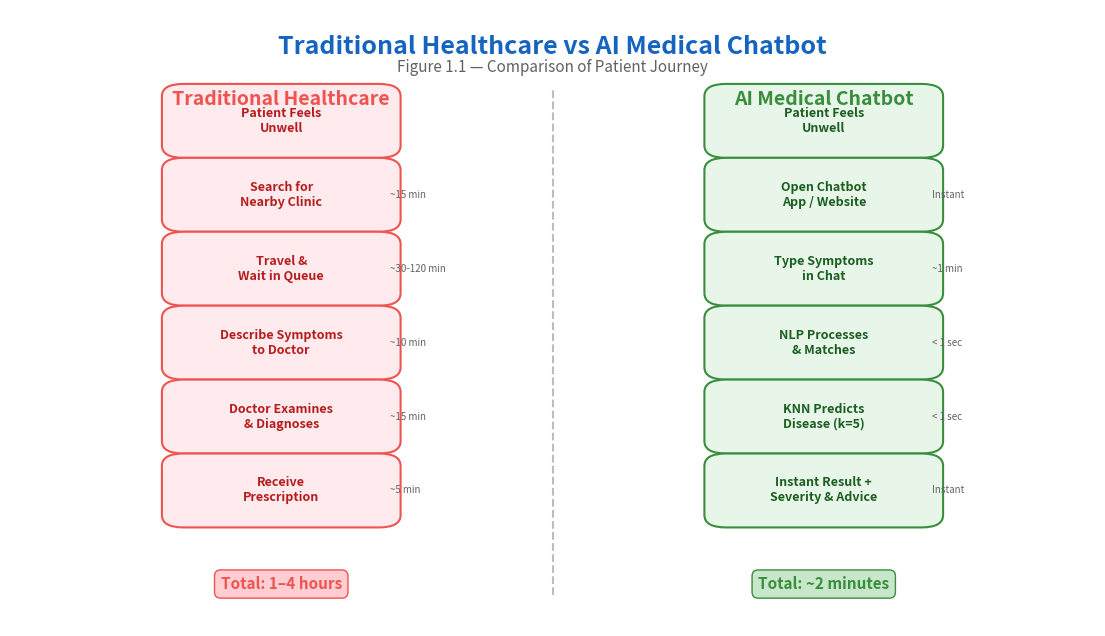

The matplotlib source for this figure: (Note: this script raises an exception after producing the figure.)
#!/usr/bin/env python3
"""
Generate 9 architectural/UML diagram figures for the B12 AI Medical Chatbot project.
Uses matplotlib with a medical/healthcare color theme.
"""

import matplotlib
matplotlib.use('Agg')
import matplotlib.pyplot as plt
import matplotlib.patches as mpatches
from matplotlib.patches import FancyBboxPatch, FancyArrowPatch
import numpy as np
import os

# ── Color Theme ──
BLUE_PRIMARY = '#2196F3'
BLUE_DARK = '#1565C0'
GREEN_PRIMARY = '#4CAF50'
GREEN_DARK = '#388E3C'
BLUE_LIGHT = '#E3F2FD'
GREEN_LIGHT = '#E8F5E9'
WHITE = '#FFFFFF'
GRAY_LIGHT = '#F5F5F5'
GRAY_MED = '#BDBDBD'
GRAY_DARK = '#616161'
ORANGE = '#FF9800'
RED_SOFT = '#EF5350'
PURPLE = '#7E57C2'
TEAL = '#26A69A'

OUTPUT_DIR = '/Users/shoukathali/lord-major-projects/IV-B Projects/IV-B Projects/B12/figures'
DPI = 200


def draw_rounded_box(ax, x, y, w, h, text, facecolor=BLUE_LIGHT, edgecolor=BLUE_PRIMARY,
                     fontsize=9, fontweight='normal', textcolor='#212121', lw=1.5, alpha=1.0,
                     zorder=2, text_y_offset=0, ha='center', va='center', radius=0.02):
    """Draw a rounded rectangle with centered text."""
    box = FancyBboxPatch((x, y), w, h, boxstyle=f"round,pad={radius}",
                         facecolor=facecolor, edgecolor=edgecolor, linewidth=lw,
                         alpha=alpha, zorder=zorder)
    ax.add_patch(box)
    ax.text(x + w / 2, y + h / 2 + text_y_offset, text, ha=ha, va=va,
            fontsize=fontsize, fontweight=fontweight, color=textcolor, zorder=zorder + 1,
            wrap=True)
    return box


def draw_arrow(ax, x1, y1, x2, y2, color=GRAY_DARK, lw=1.5, style='->', zorder=1):
    """Draw an arrow between two points."""
    ax.annotate('', xy=(x2, y2), xytext=(x1, y1),
                arrowprops=dict(arrowstyle=style, color=color, lw=lw),
                zorder=zorder)


def draw_arrow_label(ax, x1, y1, x2, y2, label='', color=GRAY_DARK, lw=1.5, fontsize=7):
    """Draw an arrow with a label at midpoint."""
    draw_arrow(ax, x1, y1, x2, y2, color=color, lw=lw)
    mx, my = (x1 + x2) / 2, (y1 + y2) / 2
    if label:
        ax.text(mx + 0.01, my + 0.01, label, fontsize=fontsize, color=color,
                ha='center', va='bottom', zorder=5)


# ═══════════════════════════════════════════════════════════════════════════════
# FIGURE 1: Comparison - Traditional Healthcare vs AI Chatbot
# ═══════════════════════════════════════════════════════════════════════════════
def fig_1_1_comparison():
    fig, ax = plt.subplots(1, 1, figsize=(14, 8))
    ax.set_xlim(0, 1)
    ax.set_ylim(0, 1)
    ax.axis('off')
    fig.patch.set_facecolor(WHITE)

    # Title
    ax.text(0.5, 0.96, 'Traditional Healthcare vs AI Medical Chatbot',
            ha='center', va='top', fontsize=18, fontweight='bold', color=BLUE_DARK)
    ax.text(0.5, 0.92, 'Figure 1.1 — Comparison of Patient Journey',
            ha='center', va='top', fontsize=11, color=GRAY_DARK)

    # Divider
    ax.plot([0.5, 0.5], [0.05, 0.87], color=GRAY_MED, lw=1.5, ls='--', zorder=1)

    # ── LEFT: Traditional ──
    ax.text(0.25, 0.87, 'Traditional Healthcare', ha='center', va='top',
            fontsize=14, fontweight='bold', color=RED_SOFT)

    trad_steps = [
        ('Patient Feels\nUnwell', RED_SOFT, '#FFEBEE'),
        ('Search for\nNearby Clinic', RED_SOFT, '#FFEBEE'),
        ('Travel &\nWait in Queue', RED_SOFT, '#FFEBEE'),
        ('Describe Symptoms\nto Doctor', RED_SOFT, '#FFEBEE'),
        ('Doctor Examines\n& Diagnoses', RED_SOFT, '#FFEBEE'),
        ('Receive\nPrescription', RED_SOFT, '#FFEBEE'),
    ]
    bw, bh = 0.18, 0.08
    sx = 0.16
    times = ['', '~15 min', '~30-120 min', '~10 min', '~15 min', '~5 min']

    for i, (label, ec, fc) in enumerate(trad_steps):
        sy = 0.78 - i * 0.12
        draw_rounded_box(ax, sx, sy, bw, bh, label, facecolor=fc, edgecolor=ec,
                         fontsize=9, fontweight='bold', textcolor='#B71C1C')
        if i < len(trad_steps) - 1:
            draw_arrow(ax, sx + bw / 2, sy, sx + bw / 2, sy - 0.04, color=RED_SOFT, lw=2)
        # Time label
        ax.text(sx + bw + 0.01, sy + bh / 2, times[i], fontsize=7, color=GRAY_DARK, va='center')

    ax.text(0.25, 0.06, 'Total: 1–4 hours', ha='center', fontsize=11,
            fontweight='bold', color=RED_SOFT,
            bbox=dict(boxstyle='round,pad=0.4', facecolor='#FFCDD2', edgecolor=RED_SOFT))

    # ── RIGHT: AI Chatbot ──
    ax.text(0.75, 0.87, 'AI Medical Chatbot', ha='center', va='top',
            fontsize=14, fontweight='bold', color=GREEN_DARK)

    ai_steps = [
        ('Patient Feels\nUnwell', GREEN_DARK, GREEN_LIGHT),
        ('Open Chatbot\nApp / Website', GREEN_DARK, GREEN_LIGHT),
        ('Type Symptoms\nin Chat', GREEN_DARK, GREEN_LIGHT),
        ('NLP Processes\n& Matches', GREEN_DARK, GREEN_LIGHT),
        ('KNN Predicts\nDisease (k=5)', GREEN_DARK, GREEN_LIGHT),
        ('Instant Result +\nSeverity & Advice', GREEN_DARK, GREEN_LIGHT),
    ]
    sx2 = 0.66
    times2 = ['', 'Instant', '~1 min', '< 1 sec', '< 1 sec', 'Instant']

    for i, (label, ec, fc) in enumerate(ai_steps):
        sy = 0.78 - i * 0.12
        draw_rounded_box(ax, sx2, sy, bw, bh, label, facecolor=fc, edgecolor=ec,
                         fontsize=9, fontweight='bold', textcolor='#1B5E20')
        if i < len(ai_steps) - 1:
            draw_arrow(ax, sx2 + bw / 2, sy, sx2 + bw / 2, sy - 0.04, color=GREEN_DARK, lw=2)
        ax.text(sx2 + bw + 0.01, sy + bh / 2, times2[i], fontsize=7, color=GRAY_DARK, va='center')

    ax.text(0.75, 0.06, 'Total: ~2 minutes', ha='center', fontsize=11,
            fontweight='bold', color=GREEN_DARK,
            bbox=dict(boxstyle='round,pad=0.4', facecolor='#C8E6C9', edgecolor=GREEN_DARK))

    fig.savefig(os.path.join(OUTPUT_DIR, 'fig_1_1_comparison.png'), dpi=DPI,
                bbox_inches='tight', facecolor=WHITE)
    plt.close(fig)
    print('[OK] fig_1_1_comparison.png')


# ═══════════════════════════════════════════════════════════════════════════════
# FIGURE 2: System Architecture (3-layer + Data)
# ═══════════════════════════════════════════════════════════════════════════════
def fig_4_1_architecture():
    fig, ax = plt.subplots(figsize=(14, 10))
    ax.set_xlim(0, 1)
    ax.set_ylim(0, 1)
    ax.axis('off')
    fig.patch.set_facecolor(WHITE)

    ax.text(0.5, 0.97, 'System Architecture — AI Medical Chatbot',
            ha='center', va='top', fontsize=18, fontweight='bold', color=BLUE_DARK)
    ax.text(0.5, 0.93, 'Figure 4.1 — Three-Layer Architecture with Data Store',
            ha='center', va='top', fontsize=11, color=GRAY_DARK)

    # ── Layer 1: Web Layer ──
    layer_w, layer_h = 0.88, 0.15
    lx = 0.06

    # Web Layer background
    web_bg = FancyBboxPatch((lx, 0.74), layer_w, layer_h, boxstyle="round,pad=0.01",
                            facecolor=BLUE_LIGHT, edgecolor=BLUE_PRIMARY, linewidth=2, alpha=0.5)
    ax.add_patch(web_bg)
    ax.text(lx + 0.01, 0.74 + layer_h - 0.01, 'WEB LAYER', fontsize=12, fontweight='bold',
            color=BLUE_DARK, va='top')

    web_items = ['Flask Server\n(Port 5000)', 'Landing Page\n(index.html)', 'Chat UI\n(chat.html)',
                 'jQuery AJAX\n(Async Calls)']
    for i, item in enumerate(web_items):
        draw_rounded_box(ax, 0.09 + i * 0.22, 0.76, 0.18, 0.10, item,
                         facecolor=WHITE, edgecolor=BLUE_PRIMARY, fontsize=9, fontweight='bold',
                         textcolor=BLUE_DARK)

    # Arrow down
    draw_arrow(ax, 0.5, 0.74, 0.5, 0.70, color=BLUE_DARK, lw=2.5)
    ax.text(0.52, 0.72, 'HTTP POST /chat', fontsize=8, color=BLUE_DARK, va='center')

    # ── Layer 2: NLP Layer ──
    nlp_bg = FancyBboxPatch((lx, 0.50), layer_w, layer_h + 0.03, boxstyle="round,pad=0.01",
                            facecolor=GREEN_LIGHT, edgecolor=GREEN_PRIMARY, linewidth=2, alpha=0.5)
    ax.add_patch(nlp_bg)
    ax.text(lx + 0.01, 0.50 + layer_h + 0.03 - 0.01, 'NLP PROCESSING LAYER', fontsize=12,
            fontweight='bold', color=GREEN_DARK, va='top')

    nlp_items = ['spaCy\nPreprocessor', 'Jaccard Set\nMatcher', 'WordNet WUP\nSimilarity',
                 'Synonym\nSuggester']
    for i, item in enumerate(nlp_items):
        draw_rounded_box(ax, 0.09 + i * 0.22, 0.52, 0.18, 0.10, item,
                         facecolor=WHITE, edgecolor=GREEN_PRIMARY, fontsize=9, fontweight='bold',
                         textcolor=GREEN_DARK)

    # Arrow down
    draw_arrow(ax, 0.5, 0.50, 0.5, 0.46, color=GREEN_DARK, lw=2.5)
    ax.text(0.52, 0.48, 'Matched Symptoms', fontsize=8, color=GREEN_DARK, va='center')

    # ── Layer 3: ML Layer ──
    ml_bg = FancyBboxPatch((lx, 0.28), 0.42, 0.14, boxstyle="round,pad=0.01",
                           facecolor='#EDE7F6', edgecolor=PURPLE, linewidth=2, alpha=0.5)
    ax.add_patch(ml_bg)
    ax.text(lx + 0.01, 0.28 + 0.14 - 0.01, 'ML CLASSIFICATION LAYER', fontsize=11,
            fontweight='bold', color=PURPLE, va='top')

    ml_items = ['One-Hot\nEncoder (132-D)', 'KNN Classifier\n(k=5, Distance)']
    for i, item in enumerate(ml_items):
        draw_rounded_box(ax, 0.09 + i * 0.22, 0.30, 0.18, 0.09, item,
                         facecolor=WHITE, edgecolor=PURPLE, fontsize=9, fontweight='bold',
                         textcolor=PURPLE)

    # ── Data Layer ──
    data_bg = FancyBboxPatch((0.50, 0.28), 0.44, 0.14, boxstyle="round,pad=0.01",
                             facecolor='#FFF3E0', edgecolor=ORANGE, linewidth=2, alpha=0.5)
    ax.add_patch(data_bg)
    ax.text(0.51, 0.28 + 0.14 - 0.01, 'DATA LAYER', fontsize=11,
            fontweight='bold', color='#E65100', va='top')

    data_items = ['Training.csv\n(4920 Records)', 'symptom_severity\n& description.csv',
                  'knn.pkl\n(Saved Model)', 'DATA.json\n(Intents)']
    for i, item in enumerate(data_items):
        draw_rounded_box(ax, 0.52 + i * 0.105, 0.295, 0.09, 0.09, item,
                         facecolor=WHITE, edgecolor=ORANGE, fontsize=7, fontweight='bold',
                         textcolor='#E65100')

    # Arrow between ML and Data
    draw_arrow(ax, 0.48, 0.35, 0.50, 0.35, color=GRAY_DARK, lw=2, style='<->')

    # ── Result arrow ──
    draw_arrow(ax, 0.27, 0.28, 0.27, 0.22, color=PURPLE, lw=2.5)

    # Result box
    draw_rounded_box(ax, 0.12, 0.10, 0.76, 0.10, 
                     'PREDICTION OUTPUT:  Disease Name  |  Description  |  Severity Score  |  Precautions',
                     facecolor='#E0F7FA', edgecolor=TEAL, fontsize=11, fontweight='bold',
                     textcolor='#00695C')

    fig.savefig(os.path.join(OUTPUT_DIR, 'fig_4_1_architecture.png'), dpi=DPI,
                bbox_inches='tight', facecolor=WHITE)
    plt.close(fig)
    print('[OK] fig_4_1_architecture.png')


# ═══════════════════════════════════════════════════════════════════════════════
# FIGURE 3: Use Case Diagram
# ═══════════════════════════════════════════════════════════════════════════════
def fig_4_2_usecase():
    fig, ax = plt.subplots(figsize=(16, 10))
    ax.set_xlim(0, 1)
    ax.set_ylim(0, 1)
    ax.axis('off')
    fig.patch.set_facecolor(WHITE)

    ax.text(0.5, 0.97, 'Use Case Diagram — AI Medical Chatbot',
            ha='center', va='top', fontsize=18, fontweight='bold', color=BLUE_DARK)
    ax.text(0.5, 0.93, 'Figure 4.2 — Actor–Use Case Relationships',
            ha='center', va='top', fontsize=11, color=GRAY_DARK)

    # System boundary
    sys_box = FancyBboxPatch((0.22, 0.05), 0.56, 0.84, boxstyle="round,pad=0.02",
                             facecolor=GRAY_LIGHT, edgecolor=BLUE_DARK, linewidth=2, 
                             linestyle='--', alpha=0.3)
    ax.add_patch(sys_box)
    ax.text(0.5, 0.88, 'AI Medical Chatbot System', ha='center', fontsize=13,
            fontweight='bold', color=BLUE_DARK,
            bbox=dict(boxstyle='round,pad=0.3', facecolor=BLUE_LIGHT, edgecolor=BLUE_DARK))

    def draw_actor(ax, x, y, label, color):
        # Head
        circle = plt.Circle((x, y + 0.04), 0.015, facecolor=color, edgecolor=color, lw=1.5, zorder=5)
        ax.add_patch(circle)
        # Body
        ax.plot([x, x], [y + 0.025, y - 0.01], color=color, lw=2, zorder=5)
        # Arms
        ax.plot([x - 0.02, x + 0.02], [y + 0.015, y + 0.015], color=color, lw=2, zorder=5)
        # Legs
        ax.plot([x, x - 0.015], [y - 0.01, y - 0.035], color=color, lw=2, zorder=5)
        ax.plot([x, x + 0.015], [y - 0.01, y - 0.035], color=color, lw=2, zorder=5)
        ax.text(x, y - 0.055, label, ha='center', fontsize=10, fontweight='bold', color=color)

    # Actors
    draw_actor(ax, 0.08, 0.65, 'Patient', BLUE_DARK)
    draw_actor(ax, 0.92, 0.72, 'NLP Engine', GREEN_DARK)
    draw_actor(ax, 0.92, 0.35, 'ML Classifier', PURPLE)

    # Use cases — ellipses
    def draw_usecase(ax, cx, cy, text, color=BLUE_PRIMARY):
        ellipse = mpatches.Ellipse((cx, cy), 0.22, 0.07, facecolor=WHITE,
                                    edgecolor=color, linewidth=1.5, zorder=3)
        ax.add_patch(ellipse)
        ax.text(cx, cy, text, ha='center', va='center', fontsize=8.5,
                fontweight='bold', color=color, zorder=4)

    # Patient use cases (left-center)
    patient_ucs = [
        (0.38, 0.82, 'Provide Personal Info'),
        (0.38, 0.72, 'Describe Symptom'),
        (0.38, 0.62, 'Answer Follow-up'),
        (0.38, 0.52, 'View Prediction'),
        (0.38, 0.42, 'Get Severity & Advice'),
    ]
    for cx, cy, text in patient_ucs:
        draw_usecase(ax, cx, cy, text, BLUE_PRIMARY)
        ax.plot([0.12, cx - 0.11], [0.65, cy], color=BLUE_DARK, lw=1, zorder=2)

    # NLP use cases (right-center)
    nlp_ucs = [
        (0.62, 0.82, 'Tokenize & Lemmatize'),
        (0.62, 0.72, 'Jaccard Set Match'),
        (0.62, 0.62, 'WUP Similarity Match'),
        (0.62, 0.52, 'Suggest Synonym'),
    ]
    for cx, cy, text in nlp_ucs:
        draw_usecase(ax, cx, cy, text, GREEN_PRIMARY)
        ax.plot([0.88, cx + 0.11], [0.72, cy], color=GREEN_DARK, lw=1, zorder=2)

    # ML use cases
    ml_ucs = [
        (0.62, 0.35, 'Encode One-Hot Vector'),
        (0.62, 0.25, 'KNN Predict (k=5)'),
        (0.62, 0.15, 'Filter by Possible\nDiseases'),
    ]
    for cx, cy, text in ml_ucs:
        draw_usecase(ax, cx, cy, text, PURPLE)
        ax.plot([0.88, cx + 0.11], [0.35, cy], color=PURPLE, lw=1, zorder=2)

    # Connection lines between use cases (<<include>>)
    ax.annotate('', xy=(0.51, 0.72), xytext=(0.49, 0.72),
                arrowprops=dict(arrowstyle='->', color=GRAY_DARK, lw=1, ls='--'))
    ax.text(0.50, 0.74, '<<include>>', ha='center', fontsize=7, color=GRAY_DARK, style='italic')

    ax.annotate('', xy=(0.51, 0.52), xytext=(0.49, 0.42),
                arrowprops=dict(arrowstyle='->', color=GRAY_DARK, lw=1, ls='--'))
    ax.text(0.505, 0.47, '<<include>>', ha='center', fontsize=7, color=GRAY_DARK, style='italic')

    fig.savefig(os.path.join(OUTPUT_DIR, 'fig_4_2_usecase.png'), dpi=DPI,
                bbox_inches='tight', facecolor=WHITE)
    plt.close(fig)
    print('[OK] fig_4_2_usecase.png')


# ═══════════════════════════════════════════════════════════════════════════════
# FIGURE 4: Class Diagram
# ═══════════════════════════════════════════════════════════════════════════════
def fig_4_3_class():
    fig, ax = plt.subplots(figsize=(16, 11))
    ax.set_xlim(0, 1)
    ax.set_ylim(0, 1)
    ax.axis('off')
    fig.patch.set_facecolor(WHITE)

    ax.text(0.5, 0.98, 'Class Diagram — AI Medical Chatbot',
            ha='center', va='top', fontsize=18, fontweight='bold', color=BLUE_DARK)
    ax.text(0.5, 0.94, 'Figure 4.3 — Key Classes and Relationships',
            ha='center', va='top', fontsize=11, color=GRAY_DARK)

    def draw_class_box(ax, x, y, w, h_name, name, attrs, methods, color, text_color):
        total_lines = 1 + len(attrs) + len(methods) + 0.5  # +0.5 for separators
        line_h = 0.022
        total_h = total_lines * line_h + 0.03

        # Background
        bg = FancyBboxPatch((x, y - total_h), w, total_h, boxstyle="round,pad=0.005",
                            facecolor=WHITE, edgecolor=color, linewidth=2, zorder=3)
        ax.add_patch(bg)

        # Header
        header = FancyBboxPatch((x, y - line_h - 0.015), w, line_h + 0.015,
                                boxstyle="round,pad=0.005",
                                facecolor=color, edgecolor=color, linewidth=0, zorder=4,
                                alpha=0.2)
        ax.add_patch(header)
        ax.text(x + w / 2, y - 0.01, name, ha='center', va='top', fontsize=10,
                fontweight='bold', color=text_color, zorder=5)

        # Separator after name
        cy = y - line_h - 0.02
        ax.plot([x + 0.005, x + w - 0.005], [cy, cy], color=color, lw=0.8, zorder=4)

        # Attributes
        for i, attr in enumerate(attrs):
            cy -= line_h
            ax.text(x + 0.008, cy, f'- {attr}', ha='left', va='top', fontsize=7.5,
                    color=GRAY_DARK, family='monospace', zorder=5)

        # Separator
        cy -= 0.008
        ax.plot([x + 0.005, x + w - 0.005], [cy, cy], color=color, lw=0.8, zorder=4)

        # Methods
        for i, method in enumerate(methods):
            cy -= line_h
            ax.text(x + 0.008, cy, f'+ {method}', ha='left', va='top', fontsize=7.5,
                    color='#212121', family='monospace', zorder=5)

        return x, y, x + w, y - total_h

    # Class 1: NLPProcessor (top-left)
    draw_class_box(ax, 0.02, 0.88, 0.22, 0.03, 'NLPProcessor',
                   ['nlp: spacy.Language', 'lemmatizer: Lemmatizer', 'stop_words: set'],
                   ['clean_symp(sym): str', 'preprocess(text): list', 'jaccard_set(a,b): float',
                    'syntactic_similarity(a,b): int', 'semantic_similarity(a,b): int',
                    'suggest_syn(sym): list'],
                   GREEN_PRIMARY, GREEN_DARK)

    # Class 2: DiseasePredictor (top-right)
    draw_class_box(ax, 0.27, 0.88, 0.22, 0.03, 'DiseasePredictor',
                   ['knn_model: KNeighbors', 'cols: list[132]', 'le: LabelEncoder'],
                   ['OHV(symptoms): ndarray', 'possible_diseases(syms): list',
                    'predict(vector): str', 'filter_diseases(syms): list'],
                   PURPLE, PURPLE)

    # Class 3: MedicalInfoProvider (top-far-right)
    draw_class_box(ax, 0.52, 0.88, 0.22, 0.03, 'MedicalInfoProvider',
                   ['desc_df: DataFrame', 'severity_df: DataFrame', 'precaution_df: DataFrame'],
                   ['getDescription(disease): str', 'getSeverityDict(): dict',
                    'calc_condition(syms,days): str', 'getPrecautions(disease): list'],
                   TEAL, '#00695C')

    # Class 4: ChatbotEngine (bottom-left)
    draw_class_box(ax, 0.10, 0.46, 0.22, 0.03, 'ChatbotEngine',
                   ['nlp_proc: NLPProcessor', 'predictor: DiseasePredictor',
                    'info_prov: MedicalInfoProvider', 'session: dict'],
                   ['get_bot_response(msg): str', 'handle_state(msg): str',
                    'reset_session(): None'],
                   BLUE_PRIMARY, BLUE_DARK)

    # Class 5: FlaskApp (bottom-right)
    draw_class_box(ax, 0.55, 0.46, 0.22, 0.03, 'FlaskApp',
                   ['app: Flask', 'chatbot: ChatbotEngine', 'host: str', 'port: int'],
                   ['route_home(): Response', 'route_chat(): Response',
                    'route_get_response(): JSON', 'render_template(t): HTML'],
                   ORANGE, '#E65100')

    # Relationships
    # ChatbotEngine --> NLPProcessor (uses)
    ax.annotate('', xy=(0.13, 0.88 - 0.26), xytext=(0.21, 0.46 - 0.22 + 0.22),
                arrowprops=dict(arrowstyle='->', color=GREEN_DARK, lw=1.5, ls='--'))
    ax.text(0.08, 0.55, 'uses', fontsize=8, color=GREEN_DARK, rotation=90, ha='center')

    # ChatbotEngine --> DiseasePredictor
    ax.annotate('', xy=(0.38, 0.62), xytext=(0.32, 0.46),
                arrowprops=dict(arrowstyle='->', color=PURPLE, lw=1.5, ls='--'))
    ax.text(0.37, 0.54, 'uses', fontsize=8, color=PURPLE, ha='center')

    # ChatbotEngine --> MedicalInfoProvider
    ax.annotate('', xy=(0.58, 0.62), xytext=(0.32, 0.42),
                arrowprops=dict(arrowstyle='->', color=TEAL, lw=1.5, ls='--'))
    ax.text(0.48, 0.50, 'uses', fontsize=8, color=TEAL, ha='center')

    # FlaskApp --> ChatbotEngine
    ax.annotate('', xy=(0.32, 0.38), xytext=(0.55, 0.38),
                arrowprops=dict(arrowstyle='->', color=ORANGE, lw=1.5, ls='--'))
    ax.text(0.44, 0.39, 'owns', fontsize=8, color=ORANGE, ha='center')

    # Legend
    ax.text(0.78, 0.88, 'Legend', fontsize=10, fontweight='bold', color=GRAY_DARK)
    styles = [
        ('Composition (owns)', ORANGE, '-'),
        ('Dependency (uses)', GREEN_DARK, '--'),
    ]
    for i, (label, color, ls) in enumerate(styles):
        yy = 0.84 - i * 0.04
        ax.plot([0.78, 0.85], [yy, yy], color=color, lw=1.5, ls=ls)
        ax.annotate('', xy=(0.85, yy), xytext=(0.84, yy),
                    arrowprops=dict(arrowstyle='->', color=color, lw=1.5))
        ax.text(0.86, yy, label, fontsize=8, color=GRAY_DARK, va='center')

    fig.savefig(os.path.join(OUTPUT_DIR, 'fig_4_3_class.png'), dpi=DPI,
                bbox_inches='tight', facecolor=WHITE)
    plt.close(fig)
    print('[OK] fig_4_3_class.png')


# ═══════════════════════════════════════════════════════════════════════════════
# FIGURE 5: Sequence Diagram
# ═══════════════════════════════════════════════════════════════════════════════
def fig_4_4_sequence():
    fig, ax = plt.subplots(figsize=(16, 11))
    ax.set_xlim(0, 1)
    ax.set_ylim(0, 1)
    ax.axis('off')
    fig.patch.set_facecolor(WHITE)

    ax.text(0.5, 0.98, 'Sequence Diagram — Symptom-to-Prediction Flow',
            ha='center', va='top', fontsize=18, fontweight='bold', color=BLUE_DARK)
    ax.text(0.5, 0.94, 'Figure 4.4 — Message Passing Between Components',
            ha='center', va='top', fontsize=11, color=GRAY_DARK)

    # Lifeline positions
    actors = [
        ('Patient', 0.10, BLUE_DARK, BLUE_LIGHT),
        ('Flask\nServer', 0.28, BLUE_PRIMARY, BLUE_LIGHT),
        ('NLP\nEngine', 0.46, GREEN_PRIMARY, GREEN_LIGHT),
        ('KNN\nModel', 0.64, PURPLE, '#EDE7F6'),
        ('CSV\nData', 0.82, ORANGE, '#FFF3E0'),
    ]

    for name, x, color, bg in actors:
        # Actor box
        draw_rounded_box(ax, x - 0.06, 0.87, 0.12, 0.06, name,
                         facecolor=bg, edgecolor=color, fontsize=9, fontweight='bold',
                         textcolor=color)
        # Lifeline
        ax.plot([x, x], [0.87, 0.08], color=color, lw=1, ls='--', zorder=1)
        # Activation bar
        bar_w = 0.015
        ax.add_patch(FancyBboxPatch((x - bar_w / 2, 0.10), bar_w, 0.77,
                                     boxstyle="round,pad=0.002",
                                     facecolor=bg, edgecolor=color, linewidth=1, alpha=0.6, zorder=2))

    # Messages
    messages = [
        (0.10, 0.28, 0.82, '1. Type symptom in chat', BLUE_DARK),
        (0.28, 0.46, 0.77, '2. preprocess(user_input)', GREEN_DARK),
        (0.46, 0.46, 0.72, '3. tokenize & lemmatize', GREEN_DARK),
        (0.46, 0.28, 0.67, '4. return cleaned tokens', GREEN_DARK),
        (0.28, 0.46, 0.62, '5. syntactic_similarity(token, symptoms)', GREEN_DARK),
        (0.46, 0.28, 0.57, '6. return Jaccard match / no match', GREEN_DARK),
        (0.28, 0.46, 0.52, '7. semantic_similarity(token, symptoms)', GREEN_DARK),
        (0.46, 0.28, 0.47, '8. return WUP match / suggest synonym', GREEN_DARK),
        (0.28, 0.64, 0.42, '9. OHV(matched_symptoms)', PURPLE),
        (0.64, 0.64, 0.37, '10. encode one-hot vector (132-D)', PURPLE),
        (0.64, 0.28, 0.32, '11. predict(vector) → disease', PURPLE),
        (0.28, 0.82, 0.27, '12. load description & severity', ORANGE),
        (0.82, 0.28, 0.22, '13. return disease info', ORANGE),
        (0.28, 0.10, 0.17, '14. display result to patient', BLUE_DARK),
    ]

    for i, (x1, x2, y, label, color) in enumerate(messages):
        is_self = (x1 == x2)
        is_return = (x2 < x1) if not is_self else False

        if is_self:
            # Self-call
            ax.annotate('', xy=(x1 + 0.04, y - 0.02), xytext=(x1 + 0.04, y),
                        arrowprops=dict(arrowstyle='->', color=color, lw=1.2,
                                        connectionstyle='arc3,rad=0.3'))
            ax.text(x1 + 0.05, y - 0.01, label, fontsize=7.5, color=color, va='center')
        else:
            style = '->' if not is_return else '->'
            ls = '-' if not is_return else '--'
            ax.annotate('', xy=(x2, y), xytext=(x1, y),
                        arrowprops=dict(arrowstyle=style, color=color, lw=1.2, ls=ls))
            mid_x = (x1 + x2) / 2
            ax.text(mid_x, y + 0.012, label, fontsize=7.5, color=color,
                    ha='center', va='bottom')

    fig.savefig(os.path.join(OUTPUT_DIR, 'fig_4_4_sequence.png'), dpi=DPI,
                bbox_inches='tight', facecolor=WHITE)
    plt.close(fig)
    print('[OK] fig_4_4_sequence.png')


# ═══════════════════════════════════════════════════════════════════════════════
# FIGURE 6: Activity Diagram
# ═══════════════════════════════════════════════════════════════════════════════
def fig_4_5_activity():
    fig, ax = plt.subplots(figsize=(14, 18))
    ax.set_xlim(0, 1)
    ax.set_ylim(0, 1)
    ax.axis('off')
    fig.patch.set_facecolor(WHITE)

    ax.text(0.5, 0.99, 'Activity Diagram — Chatbot Consultation Flow',
            ha='center', va='top', fontsize=18, fontweight='bold', color=BLUE_DARK)
    ax.text(0.5, 0.97, 'Figure 4.5 — Complete Patient Interaction Workflow',
            ha='center', va='top', fontsize=11, color=GRAY_DARK)

    cx = 0.5  # center x
    bw = 0.22
    bh = 0.028
    gap = 0.042

    activities = [
        ('start', 'START', None),
        ('action', 'Open Landing Page', BLUE_LIGHT),
        ('action', 'Navigate to Chat Interface', BLUE_LIGHT),
        ('action', 'Enter Name, Age, Gender', BLUE_LIGHT),
        ('action', 'Describe Primary Symptom', GREEN_LIGHT),
        ('diamond', 'Syntactic\nMatch?', None),
        ('action', 'Symptom Identified\n(Jaccard)', GREEN_LIGHT),          # yes branch
        ('diamond', 'Semantic\nMatch?', None),                              # no branch
        ('action', 'Symptom Identified\n(WordNet WUP)', GREEN_LIGHT),       # yes
        ('action', 'Suggest Synonyms\nto User', '#FFF3E0'),                 # no
        ('action', 'User Confirms\nSuggested Symptom', '#FFF3E0'),
        ('action', 'Enter Second Symptom', GREEN_LIGHT),
        ('action', 'Answer Follow-up\nQuestions', GREEN_LIGHT),
        ('action', 'KNN Predicts Disease\n(k=5, 132-D Vector)', '#EDE7F6'),
        ('action', 'Display Predicted\nDisease Name', BLUE_LIGHT),
        ('action', 'Show Description\n& Details', BLUE_LIGHT),
        ('action', 'Calculate & Show\nSeverity Score', BLUE_LIGHT),
        ('action', 'Show Precautions\n& Advice', BLUE_LIGHT),
        ('diamond', 'New\nConsult?', None),
        ('action', 'Reset Session', BLUE_LIGHT),
        ('end', 'END', None),
    ]

    y = 0.955
    positions = {}
    idx = 0
    
    for atype, label, bg in activities:
        y -= gap
        if atype == 'start':
            circle = plt.Circle((cx, y), 0.012, facecolor='#212121', edgecolor='#212121', zorder=5)
            ax.add_patch(circle)
            positions[idx] = (cx, y)
        elif atype == 'end':
            circle = plt.Circle((cx, y), 0.012, facecolor=WHITE, edgecolor='#212121', lw=2, zorder=5)
            ax.add_patch(circle)
            inner = plt.Circle((cx, y), 0.008, facecolor='#212121', edgecolor='#212121', zorder=6)
            ax.add_patch(inner)
            positions[idx] = (cx, y)
        elif atype == 'action':
            draw_rounded_box(ax, cx - bw / 2, y - bh / 2, bw, bh, label,
                             facecolor=bg, edgecolor=BLUE_PRIMARY if bg == BLUE_LIGHT 
                             else GREEN_PRIMARY if bg == GREEN_LIGHT
                             else PURPLE if bg == '#EDE7F6' else ORANGE,
                             fontsize=8, fontweight='bold')
            positions[idx] = (cx, y)
        elif atype == 'diamond':
            size = 0.025
            diamond = plt.Polygon([(cx, y + size), (cx + size * 1.5, y),
                                    (cx, y - size), (cx - size * 1.5, y)],
                                   facecolor='#FFF9C4', edgecolor='#F9A825', lw=1.5, zorder=5)
            ax.add_patch(diamond)
            ax.text(cx, y, label, ha='center', va='center', fontsize=7,
                    fontweight='bold', color='#F57F17', zorder=6)
            positions[idx] = (cx, y)
        idx += 1

    # Draw sequential arrows
    for i in range(len(activities) - 1):
        x1, y1 = positions[i]
        x2, y2 = positions[i + 1]
        
        # Special branching for diamonds
        atype = activities[i][0]
        atype_next = activities[i + 1][0]
        
        if atype == 'diamond':
            # "Yes" goes down (main flow)
            draw_arrow(ax, x1, y1 - 0.025, x2, y2 + bh / 2 + 0.005, color=GREEN_DARK, lw=1.5)
            ax.text(x1 + 0.005, y1 - 0.028, 'Yes', fontsize=7, color=GREEN_DARK, fontweight='bold')
            # "No" label to the right
            ax.text(x1 + 0.045, y1 + 0.005, 'No', fontsize=7, color=RED_SOFT, fontweight='bold')
        elif atype == 'start':
            draw_arrow(ax, x1, y1 - 0.012, x2, y2 + bh / 2 + 0.005, color=GRAY_DARK, lw=1.5)
        elif atype_next == 'end':
            draw_arrow(ax, x1, y1 - bh / 2, x2, y2 + 0.012, color=GRAY_DARK, lw=1.5)
        elif atype_next == 'diamond':
            draw_arrow(ax, x1, y1 - bh / 2, x2, y2 + 0.025, color=GRAY_DARK, lw=1.5)
        else:
            draw_arrow(ax, x1, y1 - bh / 2, x2, y2 + bh / 2 + 0.005, color=GRAY_DARK, lw=1.5)

    # New Consult "Yes" loops back (arrow from diamond 18 to Reset 19, then back to activity 3)
    # The "No" goes to END
    # Draw loop-back arrow from "Reset Session" back to "Enter Name..."
    x_reset, y_reset = positions[19]
    x_name, y_name = positions[3]
    # Draw curved arrow on the left side
    ax.annotate('', xy=(cx - bw / 2, y_name),
                xytext=(cx - bw / 2, y_reset),
                arrowprops=dict(arrowstyle='->', color=BLUE_PRIMARY, lw=1.5,
                                connectionstyle='arc3,rad=0.4'))
    ax.text(cx - bw / 2 - 0.06, (y_name + y_reset) / 2, 'Loop\nBack',
            fontsize=7, color=BLUE_PRIMARY, ha='center', fontweight='bold')

    fig.savefig(os.path.join(OUTPUT_DIR, 'fig_4_5_activity.png'), dpi=DPI,
                bbox_inches='tight', facecolor=WHITE)
    plt.close(fig)
    print('[OK] fig_4_5_activity.png')


# ═══════════════════════════════════════════════════════════════════════════════
# FIGURE 7: Chat Interface Wireframe
# ═══════════════════════════════════════════════════════════════════════════════
def fig_4_6_wireframe():
    fig, ax = plt.subplots(figsize=(7, 12))
    ax.set_xlim(0, 1)
    ax.set_ylim(0, 1)
    ax.axis('off')
    fig.patch.set_facecolor('#ECEFF1')

    # Phone frame
    phone = FancyBboxPatch((0.08, 0.03), 0.84, 0.94, boxstyle="round,pad=0.03",
                           facecolor=WHITE, edgecolor='#37474F', linewidth=3, zorder=1)
    ax.add_patch(phone)

    # Status bar
    ax.add_patch(FancyBboxPatch((0.08, 0.93), 0.84, 0.04,
                                boxstyle="round,pad=0.01", facecolor='#37474F',
                                edgecolor='#37474F', linewidth=0, zorder=2))
    ax.text(0.5, 0.95, '9:41 AM', ha='center', va='center', fontsize=8,
            color=WHITE, fontweight='bold', zorder=3)

    # Header
    ax.add_patch(FancyBboxPatch((0.08, 0.87), 0.84, 0.06,
                                boxstyle="round,pad=0.005", facecolor=BLUE_DARK,
                                edgecolor=BLUE_DARK, linewidth=0, zorder=2))
    ax.text(0.5, 0.90, 'Medical-Chatbot', ha='center', va='center',
            fontsize=14, fontweight='bold', color=WHITE, zorder=3)
    ax.text(0.15, 0.90, '<', ha='center', va='center', fontsize=16,
            fontweight='bold', color=WHITE, zorder=3)

    # Chat area background
    ax.add_patch(plt.Rectangle((0.10, 0.10), 0.80, 0.77,
                               facecolor='#FAFAFA', edgecolor='none', zorder=1))

    def bot_msg(y, text):
        # Avatar
        circle = plt.Circle((0.16, y + 0.015), 0.02, facecolor=GREEN_PRIMARY,
                             edgecolor=GREEN_DARK, lw=1, zorder=4)
        ax.add_patch(circle)
        ax.text(0.16, y + 0.015, 'B', ha='center', va='center', fontsize=8,
                color=WHITE, fontweight='bold', zorder=5)
        # Bubble
        bub = FancyBboxPatch((0.20, y), 0.52, 0.035, boxstyle="round,pad=0.008",
                             facecolor='#E8E8E8', edgecolor='#BDBDBD', linewidth=0.8, zorder=3)
        ax.add_patch(bub)
        ax.text(0.46, y + 0.0175, text, ha='center', va='center', fontsize=7.5,
                color='#212121', zorder=4)

    def user_msg(y, text):
        # Avatar
        circle = plt.Circle((0.84, y + 0.015), 0.02, facecolor=BLUE_PRIMARY,
                             edgecolor=BLUE_DARK, lw=1, zorder=4)
        ax.add_patch(circle)
        ax.text(0.84, y + 0.015, 'U', ha='center', va='center', fontsize=8,
                color=WHITE, fontweight='bold', zorder=5)
        # Bubble
        bub = FancyBboxPatch((0.35, y), 0.45, 0.035, boxstyle="round,pad=0.008",
                             facecolor=BLUE_PRIMARY, edgecolor=BLUE_DARK, linewidth=0.8, zorder=3)
        ax.add_patch(bub)
        ax.text(0.575, y + 0.0175, text, ha='center', va='center', fontsize=7.5,
                color=WHITE, zorder=4)

    # Chat messages
    bot_msg(0.80, "Hello! I'm your Medical Assistant.")
    bot_msg(0.75, "What is your name?")
    user_msg(0.70, "My name is Shoukath")
    bot_msg(0.65, "Hi Shoukath! Your age?")
    user_msg(0.60, "22")
    bot_msg(0.55, "Describe your main symptom:")
    user_msg(0.50, "I have a headache")
    bot_msg(0.45, "Is headache related to your problem?")
    user_msg(0.40, "Yes")
    bot_msg(0.35, "Any other symptom?")
    user_msg(0.30, "I also feel dizzy")
    bot_msg(0.25, "Do you have nausea?")
    user_msg(0.20, "No")
    bot_msg(0.15, "Prediction: Hypertension")

    # Input field
    ax.add_patch(FancyBboxPatch((0.10, 0.04), 0.64, 0.05,
                                boxstyle="round,pad=0.01", facecolor=WHITE,
                                edgecolor=GRAY_MED, linewidth=1.5, zorder=3))
    ax.text(0.20, 0.065, 'Type your message...', ha='left', va='center',
            fontsize=9, color=GRAY_MED, zorder=4, style='italic')

    # Send button
    ax.add_patch(FancyBboxPatch((0.76, 0.04), 0.14, 0.05,
                                boxstyle="round,pad=0.01", facecolor=BLUE_PRIMARY,
                                edgecolor=BLUE_DARK, linewidth=1.5, zorder=3))
    ax.text(0.83, 0.065, 'Send', ha='center', va='center', fontsize=10,
            color=WHITE, fontweight='bold', zorder=4)

    # Figure label
    ax.text(0.5, 0.01, 'Figure 4.6 — Chat Interface Wireframe', ha='center',
            fontsize=10, color=GRAY_DARK, style='italic')

    fig.savefig(os.path.join(OUTPUT_DIR, 'fig_4_6_wireframe.png'), dpi=DPI,
                bbox_inches='tight', facecolor='#ECEFF1')
    plt.close(fig)
    print('[OK] fig_4_6_wireframe.png')


# ═══════════════════════════════════════════════════════════════════════════════
# FIGURE 8: NLP Pipeline
# ═══════════════════════════════════════════════════════════════════════════════
def fig_4_7_nlp_pipeline():
    fig, ax = plt.subplots(figsize=(12, 16))
    ax.set_xlim(0, 1)
    ax.set_ylim(0, 1)
    ax.axis('off')
    fig.patch.set_facecolor(WHITE)

    ax.text(0.5, 0.99, 'NLP Processing Pipeline',
            ha='center', va='top', fontsize=18, fontweight='bold', color=BLUE_DARK)
    ax.text(0.5, 0.97, 'Figure 4.7 — Three-Stage Symptom Matching Pipeline',
            ha='center', va='top', fontsize=11, color=GRAY_DARK)

    cx = 0.5
    bw = 0.35
    bh = 0.032
    gap = 0.048
    y = 0.94

    steps = [
        ('Raw User Input Text', BLUE_LIGHT, BLUE_PRIMARY, '"I have a really bad headache"'),
        ('spaCy Tokenizer', GREEN_LIGHT, GREEN_PRIMARY, '["I", "have", "a", "really", "bad", "headache"]'),
        ('Stop Word Filter', GREEN_LIGHT, GREEN_PRIMARY, '["really", "bad", "headache"]'),
        ('Lemmatizer', GREEN_LIGHT, GREEN_PRIMARY, '["really", "bad", "headache"]'),
        ('Cleaned Tokens', '#E0F7FA', TEAL, 'Preprocessed token list'),
    ]

    positions = []
    for i, (label, bg, ec, detail) in enumerate(steps):
        y -= gap
        draw_rounded_box(ax, cx - bw / 2, y - bh / 2, bw, bh, label,
                         facecolor=bg, edgecolor=ec, fontsize=10, fontweight='bold')
        # Detail text on the right
        ax.text(cx + bw / 2 + 0.02, y, detail, fontsize=8, color=GRAY_DARK,
                va='center', style='italic',
                bbox=dict(boxstyle='round,pad=0.3', facecolor=GRAY_LIGHT, edgecolor=GRAY_MED, alpha=0.7))
        positions.append(y)
        if i < len(steps) - 1:
            draw_arrow(ax, cx, y - bh / 2, cx, y - gap + bh / 2 + 0.005, color=GRAY_DARK, lw=2)

    # ── Stage separator ──
    y -= gap * 0.7
    ax.plot([0.1, 0.9], [y, y], color=BLUE_PRIMARY, lw=1, ls='--')
    ax.text(0.5, y + 0.008, 'THREE-STAGE MATCHING', ha='center', fontsize=10,
            fontweight='bold', color=BLUE_DARK,
            bbox=dict(boxstyle='round,pad=0.3', facecolor=BLUE_LIGHT, edgecolor=BLUE_PRIMARY))

    # Stage 1: Jaccard
    y -= gap
    draw_rounded_box(ax, cx - bw / 2, y - bh / 2, bw, bh,
                     'STAGE 1: Jaccard Set Similarity',
                     facecolor='#C8E6C9', edgecolor=GREEN_DARK, fontsize=10, fontweight='bold',
                     textcolor=GREEN_DARK)
    ax.text(cx + bw / 2 + 0.02, y, 'J(A,B) = |A ∩ B| / |A ∪ B|', fontsize=8,
            color=GREEN_DARK, va='center', family='monospace',
            bbox=dict(boxstyle='round,pad=0.3', facecolor=GREEN_LIGHT, edgecolor=GREEN_PRIMARY))

    draw_arrow(ax, cx, y - bh / 2, cx, y - gap + 0.015, color=GRAY_DARK, lw=2)

    # Decision diamond 1
    y -= gap
    size = 0.018
    diamond = plt.Polygon([(cx, y + size), (cx + size * 2.5, y),
                            (cx, y - size), (cx - size * 2.5, y)],
                           facecolor='#FFF9C4', edgecolor='#F9A825', lw=1.5, zorder=5)
    ax.add_patch(diamond)
    ax.text(cx, y, 'Match ≥ threshold?', ha='center', va='center', fontsize=8,
            fontweight='bold', color='#F57F17', zorder=6)

    # Yes → Symptom ID
    ax.annotate('', xy=(cx + 0.22, y), xytext=(cx + 0.045, y),
                arrowprops=dict(arrowstyle='->', color=GREEN_DARK, lw=1.5))
    ax.text(cx + 0.06, y + 0.01, 'Yes', fontsize=8, color=GREEN_DARK, fontweight='bold')
    draw_rounded_box(ax, cx + 0.22, y - 0.015, 0.15, 0.03, 'Symptom ID\nResolved',
                     facecolor='#C8E6C9', edgecolor=GREEN_DARK, fontsize=8, fontweight='bold',
                     textcolor=GREEN_DARK)

    # No → Stage 2
    ax.text(cx + 0.005, y - 0.022, 'No', fontsize=8, color=RED_SOFT, fontweight='bold')
    draw_arrow(ax, cx, y - size, cx, y - gap + 0.018, color=RED_SOFT, lw=1.5)

    # Stage 2: WordNet WUP
    y -= gap
    draw_rounded_box(ax, cx - bw / 2, y - bh / 2, bw, bh,
                     'STAGE 2: WordNet WUP Similarity',
                     facecolor='#D1C4E9', edgecolor=PURPLE, fontsize=10, fontweight='bold',
                     textcolor=PURPLE)
    ax.text(cx + bw / 2 + 0.02, y, 'WUP = 2*depth(LCS) / (d1+d2)', fontsize=8,
            color=PURPLE, va='center', family='monospace',
            bbox=dict(boxstyle='round,pad=0.3', facecolor='#EDE7F6', edgecolor=PURPLE))

    draw_arrow(ax, cx, y - bh / 2, cx, y - gap + 0.015, color=GRAY_DARK, lw=2)

    # Decision diamond 2
    y -= gap
    diamond2 = plt.Polygon([(cx, y + size), (cx + size * 2.5, y),
                             (cx, y - size), (cx - size * 2.5, y)],
                            facecolor='#FFF9C4', edgecolor='#F9A825', lw=1.5, zorder=5)
    ax.add_patch(diamond2)
    ax.text(cx, y, 'Match ≥ threshold?', ha='center', va='center', fontsize=8,
            fontweight='bold', color='#F57F17', zorder=6)

    ax.annotate('', xy=(cx + 0.22, y), xytext=(cx + 0.045, y),
                arrowprops=dict(arrowstyle='->', color=GREEN_DARK, lw=1.5))
    ax.text(cx + 0.06, y + 0.01, 'Yes', fontsize=8, color=GREEN_DARK, fontweight='bold')
    draw_rounded_box(ax, cx + 0.22, y - 0.015, 0.15, 0.03, 'Symptom ID\nResolved',
                     facecolor='#C8E6C9', edgecolor=GREEN_DARK, fontsize=8, fontweight='bold',
                     textcolor=GREEN_DARK)

    ax.text(cx + 0.005, y - 0.022, 'No', fontsize=8, color=RED_SOFT, fontweight='bold')
    draw_arrow(ax, cx, y - size, cx, y - gap + 0.018, color=RED_SOFT, lw=1.5)

    # Stage 3: Synonym Suggestion
    y -= gap
    draw_rounded_box(ax, cx - bw / 2, y - bh / 2, bw, bh,
                     'STAGE 3: Synonym Suggestion',
                     facecolor='#FFF3E0', edgecolor=ORANGE, fontsize=10, fontweight='bold',
                     textcolor='#E65100')
    ax.text(cx + bw / 2 + 0.02, y, 'WordNet synsets → user confirms', fontsize=8,
            color='#E65100', va='center',
            bbox=dict(boxstyle='round,pad=0.3', facecolor='#FFF3E0', edgecolor=ORANGE))

    draw_arrow(ax, cx, y - bh / 2, cx, y - gap + bh / 2 + 0.005, color=GRAY_DARK, lw=2)

    # User Confirms
    y -= gap
    draw_rounded_box(ax, cx - bw / 2, y - bh / 2, bw, bh, 'User Confirms / Selects Synonym',
                     facecolor=BLUE_LIGHT, edgecolor=BLUE_PRIMARY, fontsize=10, fontweight='bold',
                     textcolor=BLUE_DARK)

    draw_arrow(ax, cx, y - bh / 2, cx, y - gap + bh / 2 + 0.005, color=GRAY_DARK, lw=2)

    # Final: Symptom ID Resolved
    y -= gap
    draw_rounded_box(ax, cx - bw / 2, y - bh / 2, bw, bh + 0.008,
                     'SYMPTOM ID RESOLVED\n→ Continue to Next Symptom or KNN',
                     facecolor='#C8E6C9', edgecolor=GREEN_DARK, fontsize=10, fontweight='bold',
                     textcolor=GREEN_DARK)

    fig.savefig(os.path.join(OUTPUT_DIR, 'fig_4_7_nlp_pipeline.png'), dpi=DPI,
                bbox_inches='tight', facecolor=WHITE)
    plt.close(fig)
    print('[OK] fig_4_7_nlp_pipeline.png')


# ═══════════════════════════════════════════════════════════════════════════════
# FIGURE 9: Development Phases
# ═══════════════════════════════════════════════════════════════════════════════
def fig_5_1_phases():
    fig, ax = plt.subplots(figsize=(16, 10))
    ax.set_xlim(0, 1)
    ax.set_ylim(0, 1)
    ax.axis('off')
    fig.patch.set_facecolor(WHITE)

    ax.text(0.5, 0.97, 'Development Phases — AI Medical Chatbot',
            ha='center', va='top', fontsize=18, fontweight='bold', color=BLUE_DARK)
    ax.text(0.5, 0.93, 'Figure 5.1 — Four-Phase Implementation Methodology',
            ha='center', va='top', fontsize=11, color=GRAY_DARK)

    phases = [
        {
            'title': 'PHASE 1\nDataset Preparation',
            'color': BLUE_PRIMARY,
            'dark': BLUE_DARK,
            'light': BLUE_LIGHT,
            'items': [
                '6 CSV files collected',
                '132 unique symptoms',
                '41 disease classes',
                '4920 training records',
                'Severity mapping',
                'Description & precautions',
            ]
        },
        {
            'title': 'PHASE 2\nNLP Engine',
            'color': GREEN_PRIMARY,
            'dark': GREEN_DARK,
            'light': GREEN_LIGHT,
            'items': [
                'spaCy tokenizer & lemmatizer',
                'Stop word removal',
                'Jaccard similarity (Stage 1)',
                'WordNet WUP (Stage 2)',
                'Synonym suggestion (Stage 3)',
                'Three-stage matching pipeline',
            ]
        },
        {
            'title': 'PHASE 3\nML Classification',
            'color': PURPLE,
            'dark': '#4A148C',
            'light': '#EDE7F6',
            'items': [
                'One-hot encoding (132-D)',
                'KNN classifier (k=5)',
                'Distance-weighted voting',
                'Model training & saving',
                'knn.pkl serialization',
                'Disease filtering logic',
            ]
        },
        {
            'title': 'PHASE 4\nWeb Integration',
            'color': ORANGE,
            'dark': '#E65100',
            'light': '#FFF3E0',
            'items': [
                'Flask server (port 5000)',
                'Chat UI (HTML/CSS/JS)',
                'jQuery AJAX integration',
                'Session management',
                'Conversational state machine',
                'Docker containerization',
            ]
        },
    ]

    pw = 0.20  # phase box width
    ph = 0.65  # phase box height
    margin = 0.04
    start_x = 0.04

    for i, phase in enumerate(phases):
        x = start_x + i * (pw + margin)
        y_base = 0.15

        # Phase background
        bg = FancyBboxPatch((x, y_base), pw, ph, boxstyle="round,pad=0.01",
                            facecolor=phase['light'], edgecolor=phase['color'],
                            linewidth=2.5, alpha=0.7, zorder=2)
        ax.add_patch(bg)

        # Phase number circle at top
        circle = plt.Circle((x + pw / 2, y_base + ph - 0.02), 0.035,
                             facecolor=phase['color'], edgecolor=phase['dark'],
                             lw=2, zorder=5)
        ax.add_patch(circle)
        ax.text(x + pw / 2, y_base + ph - 0.02, str(i + 1), ha='center', va='center',
                fontsize=18, fontweight='bold', color=WHITE, zorder=6)

        # Title
        ax.text(x + pw / 2, y_base + ph - 0.09, phase['title'], ha='center', va='top',
                fontsize=11, fontweight='bold', color=phase['dark'], zorder=4)

        # Separator
        ax.plot([x + 0.02, x + pw - 0.02], [y_base + ph - 0.16, y_base + ph - 0.16],
                color=phase['color'], lw=1, zorder=3)

        # Items
        for j, item in enumerate(phase['items']):
            iy = y_base + ph - 0.20 - j * 0.065
            # Bullet
            bullet = plt.Circle((x + 0.025, iy), 0.006, facecolor=phase['color'],
                                edgecolor=phase['dark'], lw=0.5, zorder=5)
            ax.add_patch(bullet)
            ax.text(x + 0.04, iy, item, fontsize=8.5, color='#212121',
                    va='center', zorder=4)

        # Arrow to next phase
        if i < len(phases) - 1:
            ax.annotate('', xy=(x + pw + margin * 0.15, y_base + ph / 2),
                        xytext=(x + pw + 0.005, y_base + ph / 2),
                        arrowprops=dict(arrowstyle='->', color=GRAY_DARK, lw=2.5))

    # Timeline arrow at bottom
    ax.annotate('', xy=(0.92, 0.09), xytext=(0.04, 0.09),
                arrowprops=dict(arrowstyle='->', color=BLUE_DARK, lw=2.5))
    ax.text(0.5, 0.06, 'Development Timeline', ha='center', fontsize=12,
            fontweight='bold', color=BLUE_DARK)

    # Milestones
    milestones = ['Data Ready', 'NLP Ready', 'Model Trained', 'Deployed']
    for i, ms in enumerate(milestones):
        mx = 0.14 + i * 0.24
        ax.plot([mx, mx], [0.085, 0.095], color=BLUE_DARK, lw=2)
        ax.text(mx, 0.075, ms, ha='center', fontsize=8, color=BLUE_DARK, fontweight='bold')

    fig.savefig(os.path.join(OUTPUT_DIR, 'fig_5_1_phases.png'), dpi=DPI,
                bbox_inches='tight', facecolor=WHITE)
    plt.close(fig)
    print('[OK] fig_5_1_phases.png')


# ═══════════════════════════════════════════════════════════════════════════════
# MAIN — Generate all 9 figures
# ═══════════════════════════════════════════════════════════════════════════════
if __name__ == '__main__':
    print(f'Output directory: {OUTPUT_DIR}')
    print('Generating 9 figures...\n')

    fig_1_1_comparison()
    fig_4_1_architecture()
    fig_4_2_usecase()
    fig_4_3_class()
    fig_4_4_sequence()
    fig_4_5_activity()
    fig_4_6_wireframe()
    fig_4_7_nlp_pipeline()
    fig_5_1_phases()

    print('\n=== ALL 9 FIGURES GENERATED SUCCESSFULLY ===')
    print(f'Saved to: {OUTPUT_DIR}')
